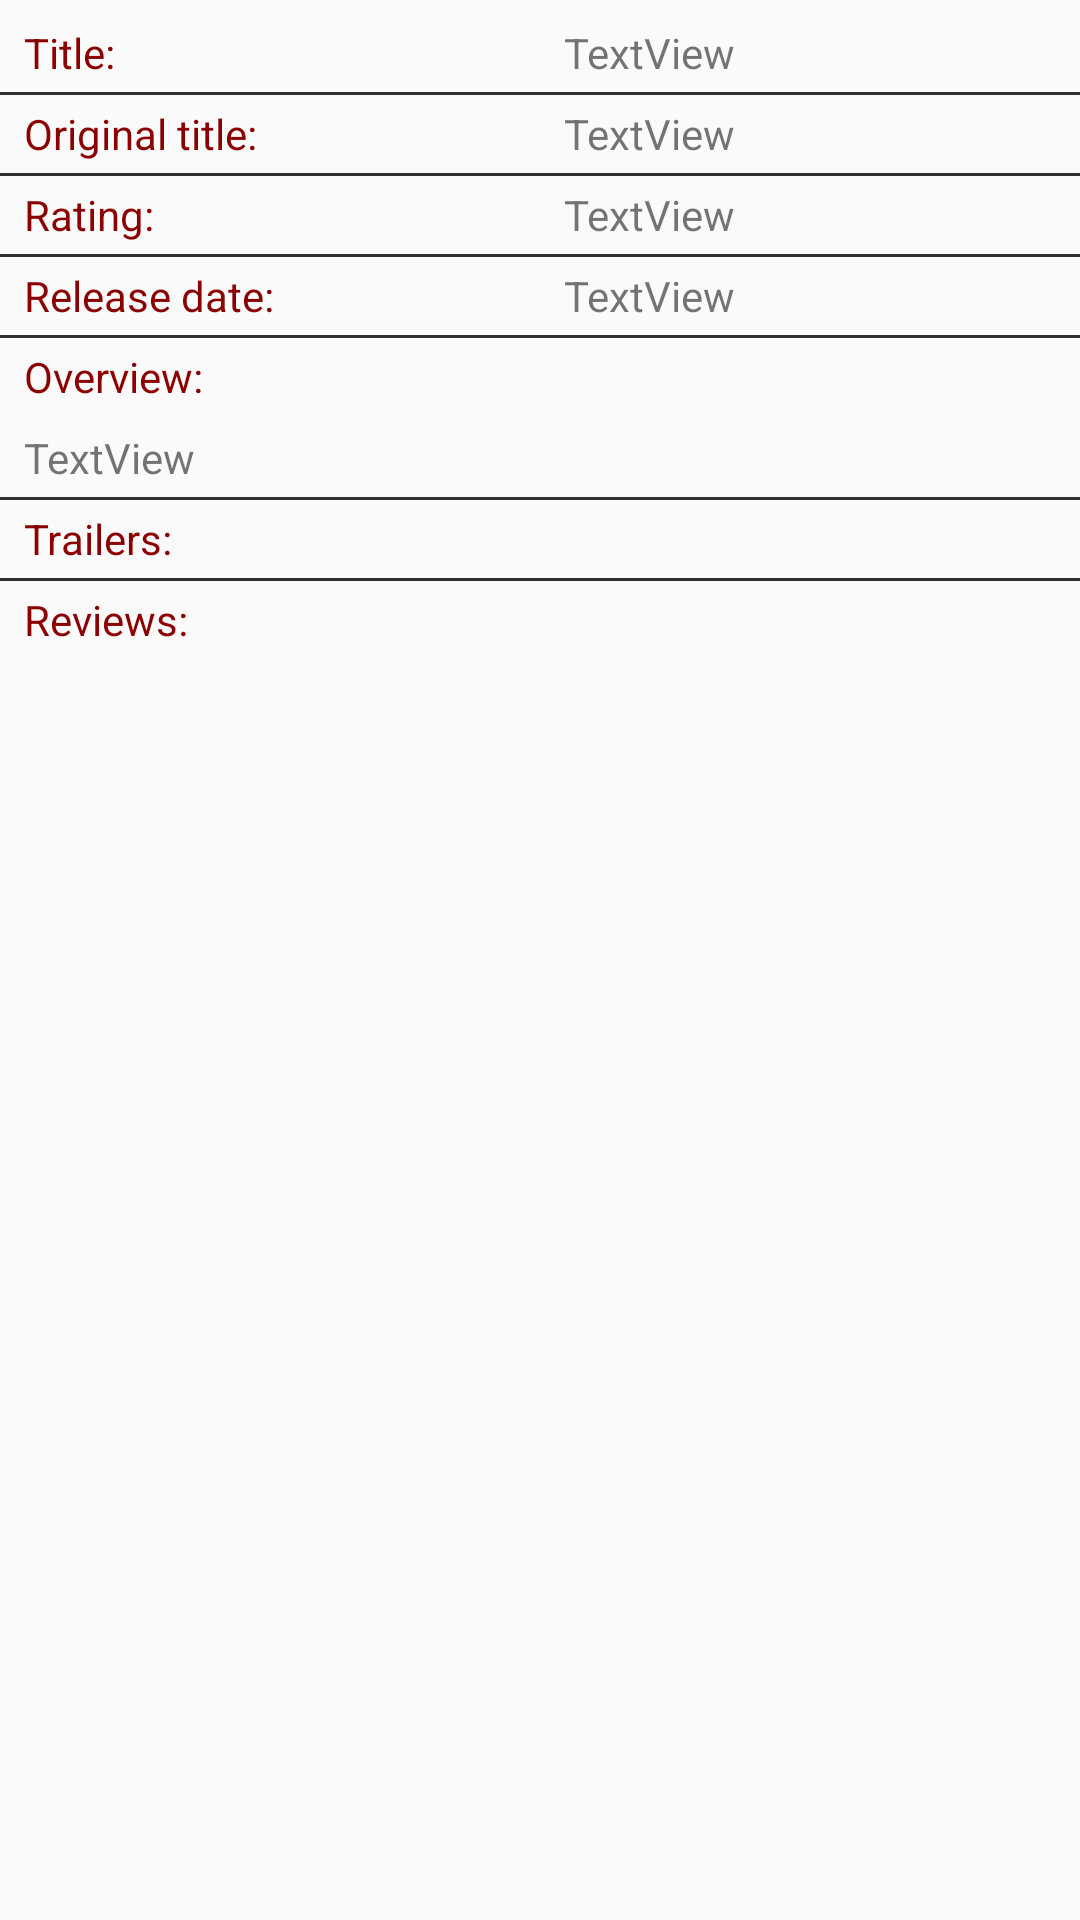

This screen was rendered from an Android layout file. Write that file and the resources it references.
<!-- AndroidManifest.xml: application theme AppTheme -->
<!-- res/layout/movie_info.xml -->
<?xml version="1.0" encoding="utf-8"?>
<android.support.constraint.ConstraintLayout xmlns:android="http://schemas.android.com/apk/res/android"
    android:layout_width="match_parent"
    android:layout_height="match_parent"
    xmlns:app="http://schemas.android.com/apk/res-auto">

    <TextView
        android:id="@+id/textViewLabelTitle"
        style="@style/LabelStyle"
        android:layout_width="wrap_content"
        android:layout_height="wrap_content"
        android:layout_marginStart="8dp"
        android:text="@string/label_title"
        app:layout_constraintStart_toStartOf="parent"
        app:layout_constraintTop_toTopOf="parent" />

    <View style="@style/BorderStyle"
        app:layout_constraintStart_toStartOf="parent"
        app:layout_constraintEnd_toEndOf="parent"
        app:layout_constraintTop_toBottomOf="@id/textViewTitle"
        app:layout_constraintBottom_toTopOf="@id/textViewOriginalTitle"/>

    <android.support.constraint.Guideline
        android:id="@+id/guidelineCenter"
        android:layout_width="wrap_content"
        android:layout_height="wrap_content"
        android:orientation="vertical"
        app:layout_constraintGuide_percent="0.5" />

    <TextView
        android:id="@+id/textViewTitle"
        android:layout_width="0dp"
        android:layout_height="wrap_content"
        android:layout_marginEnd="8dp"
        android:layout_marginStart="8dp"
        android:layout_marginTop="8dp"
        android:text="TextView"
        app:layout_constraintEnd_toEndOf="parent"
        app:layout_constraintStart_toStartOf="@+id/guidelineCenter"
        app:layout_constraintTop_toTopOf="parent" />

    <TextView
        android:id="@+id/textViewLabelOriginalTitle"
        android:layout_width="wrap_content"
        android:layout_height="wrap_content"
        android:layout_marginStart="8dp"
        style="@style/LabelStyle"
        android:text="@string/label_original_title"
        app:layout_constraintStart_toStartOf="parent"
        app:layout_constraintTop_toBottomOf="@+id/textViewTitle" />

    <TextView
        android:id="@+id/textViewOriginalTitle"
        android:layout_width="0dp"
        android:layout_height="wrap_content"
        android:layout_marginEnd="8dp"
        android:layout_marginStart="8dp"
        android:layout_marginTop="8dp"
        android:text="TextView"
        app:layout_constraintEnd_toEndOf="parent"
        app:layout_constraintStart_toStartOf="@+id/guidelineCenter"
        app:layout_constraintTop_toBottomOf="@+id/textViewTitle" />

    <View style="@style/BorderStyle"
        app:layout_constraintStart_toStartOf="parent"
        app:layout_constraintEnd_toEndOf="parent"
        app:layout_constraintTop_toBottomOf="@id/textViewOriginalTitle"
        app:layout_constraintBottom_toTopOf="@id/textViewRating"/>

    <TextView
        android:id="@+id/textViewLabelRating"
        android:layout_width="wrap_content"
        android:layout_height="wrap_content"
        android:layout_marginStart="8dp"
        style="@style/LabelStyle"
        android:text="@string/label_rating"
        app:layout_constraintStart_toStartOf="parent"
        app:layout_constraintTop_toBottomOf="@+id/textViewOriginalTitle" />

    <TextView
        android:id="@+id/textViewRating"
        android:layout_width="wrap_content"
        android:layout_height="wrap_content"
        android:layout_marginStart="8dp"
        android:layout_marginTop="8dp"
        android:text="TextView"
        app:layout_constraintStart_toStartOf="@+id/guidelineCenter"
        app:layout_constraintTop_toBottomOf="@+id/textViewOriginalTitle" />

    <View style="@style/BorderStyle"
        app:layout_constraintStart_toStartOf="parent"
        app:layout_constraintEnd_toEndOf="parent"
        app:layout_constraintTop_toBottomOf="@id/textViewRating"
        app:layout_constraintBottom_toTopOf="@id/textViewReleaseDate"/>

    <TextView
        android:id="@+id/textViewLabelReleaseDate"
        android:layout_width="wrap_content"
        android:layout_height="wrap_content"
        android:layout_marginStart="8dp"
        style="@style/LabelStyle"
        android:text="@string/label_release_date"
        app:layout_constraintStart_toStartOf="parent"
        app:layout_constraintTop_toBottomOf="@+id/textViewRating" />

    <TextView
        android:id="@+id/textViewReleaseDate"
        android:layout_width="0dp"
        android:layout_height="wrap_content"
        android:layout_marginEnd="8dp"
        android:layout_marginStart="8dp"
        android:layout_marginTop="8dp"
        android:text="TextView"
        app:layout_constraintEnd_toEndOf="parent"
        app:layout_constraintStart_toStartOf="@+id/guidelineCenter"
        app:layout_constraintTop_toBottomOf="@+id/textViewRating" />

    <View style="@style/BorderStyle"
        app:layout_constraintStart_toStartOf="parent"
        app:layout_constraintEnd_toEndOf="parent"
        app:layout_constraintTop_toBottomOf="@id/textViewReleaseDate"
        app:layout_constraintBottom_toTopOf="@id/textViewLabelDescription"/>

    <TextView
        android:id="@+id/textViewLabelDescription"
        android:layout_width="wrap_content"
        android:layout_height="wrap_content"
        android:layout_marginStart="8dp"
        style="@style/LabelStyle"
        android:text="@string/overview"
        app:layout_constraintStart_toStartOf="parent"
        app:layout_constraintTop_toBottomOf="@+id/textViewReleaseDate" />

    <TextView
        android:id="@+id/textViewOverview"
        android:layout_width="wrap_content"
        android:layout_height="wrap_content"
        android:layout_marginStart="8dp"
        android:layout_marginTop="8dp"
        android:text="TextView"
        app:layout_constraintStart_toStartOf="parent"
        app:layout_constraintTop_toBottomOf="@+id/textViewLabelDescription" />

    <View style="@style/BorderStyle"
        app:layout_constraintStart_toStartOf="parent"
        app:layout_constraintEnd_toEndOf="parent"
        app:layout_constraintTop_toBottomOf="@id/textViewOverview"
        app:layout_constraintBottom_toTopOf="@id/textViewLabelTrailers"/>

    <TextView
        android:id="@+id/textViewLabelTrailers"
        android:layout_width="wrap_content"
        android:layout_height="wrap_content"
        android:layout_marginStart="8dp"
        style="@style/LabelStyle"
        android:text="@string/trailers_label"
        app:layout_constraintStart_toStartOf="parent"
        app:layout_constraintTop_toBottomOf="@+id/textViewOverview" />


    <android.support.v7.widget.RecyclerView
        android:id="@+id/recyclerViewTrailers"
        android:nestedScrollingEnabled="false"
        android:layout_width="0dp"
        android:layout_height="wrap_content"
        app:layout_constraintEnd_toEndOf="parent"
        app:layout_constraintStart_toStartOf="parent"
        app:layout_constraintTop_toBottomOf="@id/textViewLabelTrailers"/>

    <View style="@style/BorderStyle"
        app:layout_constraintStart_toStartOf="parent"
        app:layout_constraintEnd_toEndOf="parent"
        app:layout_constraintTop_toBottomOf="@id/recyclerViewTrailers"
        app:layout_constraintBottom_toTopOf="@id/textViewLabelReviews"/>

    <TextView
        android:id="@+id/textViewLabelReviews"
        android:layout_width="wrap_content"
        android:layout_height="wrap_content"
        android:layout_marginStart="8dp"
        style="@style/LabelStyle"
        android:text="@string/reviews"
        app:layout_constraintStart_toStartOf="parent"
        app:layout_constraintTop_toBottomOf="@+id/recyclerViewTrailers" />

    <android.support.v7.widget.RecyclerView
        android:id="@+id/recyclerViewReviews"
        android:nestedScrollingEnabled="false"
        android:layout_width="0dp"
        android:layout_height="wrap_content"
        app:layout_constraintEnd_toEndOf="parent"
        app:layout_constraintStart_toStartOf="parent"
        app:layout_constraintTop_toBottomOf="@id/textViewLabelReviews"/>

</android.support.constraint.ConstraintLayout>
<!-- resources referenced by this layout -->
<resources>
  <string name="label_original_title">Original title:</string>
  <string name="label_rating">Rating:</string>
  <string name="label_release_date">Release date:</string>
  <string name="label_title">Title:</string>
  <string name="overview">Overview:</string>
  <string name="reviews">Reviews:</string>
  <string name="trailers_label">Trailers:</string>
  <style name="BorderStyle">
          <item name="android:layout_height">1dp</item>
          <item name="android:layout_width">0dp</item>
          <item name="android:background">@color/light_grey_color</item>
      </style>
  <style name="LabelStyle">
          <item name="android:layout_marginTop">@dimen/margin_of_texts</item>
          <item name="android:textColor">@color/dark_red_color</item>
          <item name="android:textSize">@dimen/text_size_labels</item>
      </style>
  <style name="AppTheme" parent="Theme.AppCompat.Light.DarkActionBar">
          
          <item name="colorPrimary">@color/colorPrimary</item>
          <item name="colorPrimaryDark">@color/colorPrimaryDark</item>
          <item name="colorAccent">@color/colorAccent</item>
      </style>
  <color name="light_grey_color">#303030</color>
  <dimen name="margin_of_texts">8dp</dimen>
  <color name="dark_red_color">#8b0000</color>
  <dimen name="text_size_labels">14dp</dimen>
  <color name="colorPrimary">#000000</color>
  <color name="colorPrimaryDark">#000000</color>
  <color name="colorAccent">#D81B60</color>
</resources>
